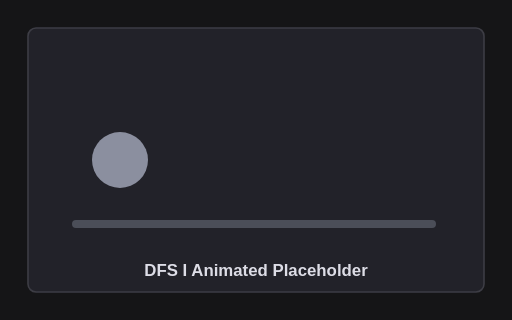
t = 0.00 s
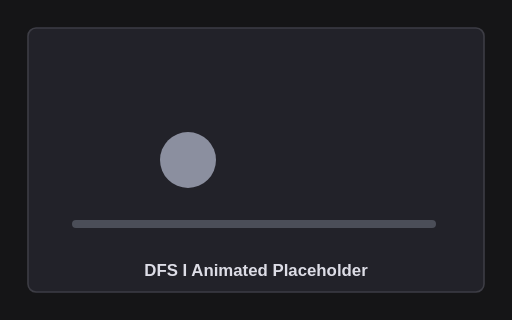
t = 0.50 s
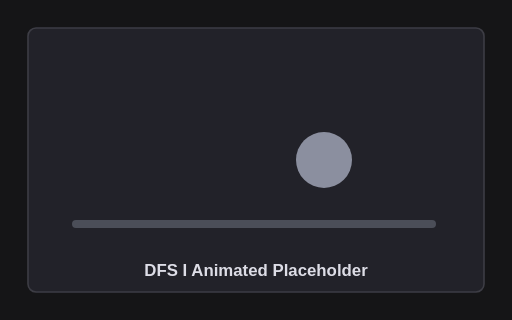
t = 1.50 s
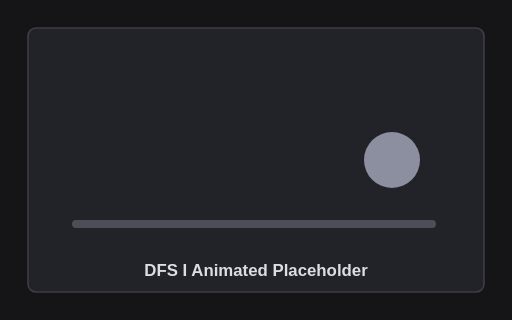
t = 2.00 s
t = 2.50 s: frame unchanged from t = 1.50 s, image omitted
t = 3.50 s: frame unchanged from t = 0.50 s, image omitted

The animated SVG that drew these frames (rendered in a browser with its animation timeline set to each time). Animation: 1 SMIL element (animate=1); one cycle of 4.00 s, repeats indefinitely.

<svg xmlns="http://www.w3.org/2000/svg" viewBox="0 0 1280 800" role="img" aria-labelledby="title desc">
  <title id="title">DFS I animated placeholder</title>
  <desc id="desc">Animated image placeholder for DFS I.</desc>
  <rect width="1280" height="800" fill="#151517"/>
  <rect x="70" y="70" width="1140" height="660" rx="20" fill="#222229" stroke="#3d3d45" stroke-width="4"/>
  <circle cx="360" cy="400" r="70" fill="#8b8f9f">
    <animate attributeName="cx" values="300;980;300" dur="4s" repeatCount="indefinite"/>
  </circle>
  <path d="M190 560h890" stroke="#4b4e58" stroke-width="20" stroke-linecap="round"/>
  <text x="640" y="690" text-anchor="middle" fill="#dddde6" font-family="Arial, sans-serif" font-size="42" font-weight="700">DFS I Animated Placeholder</text>
</svg>
